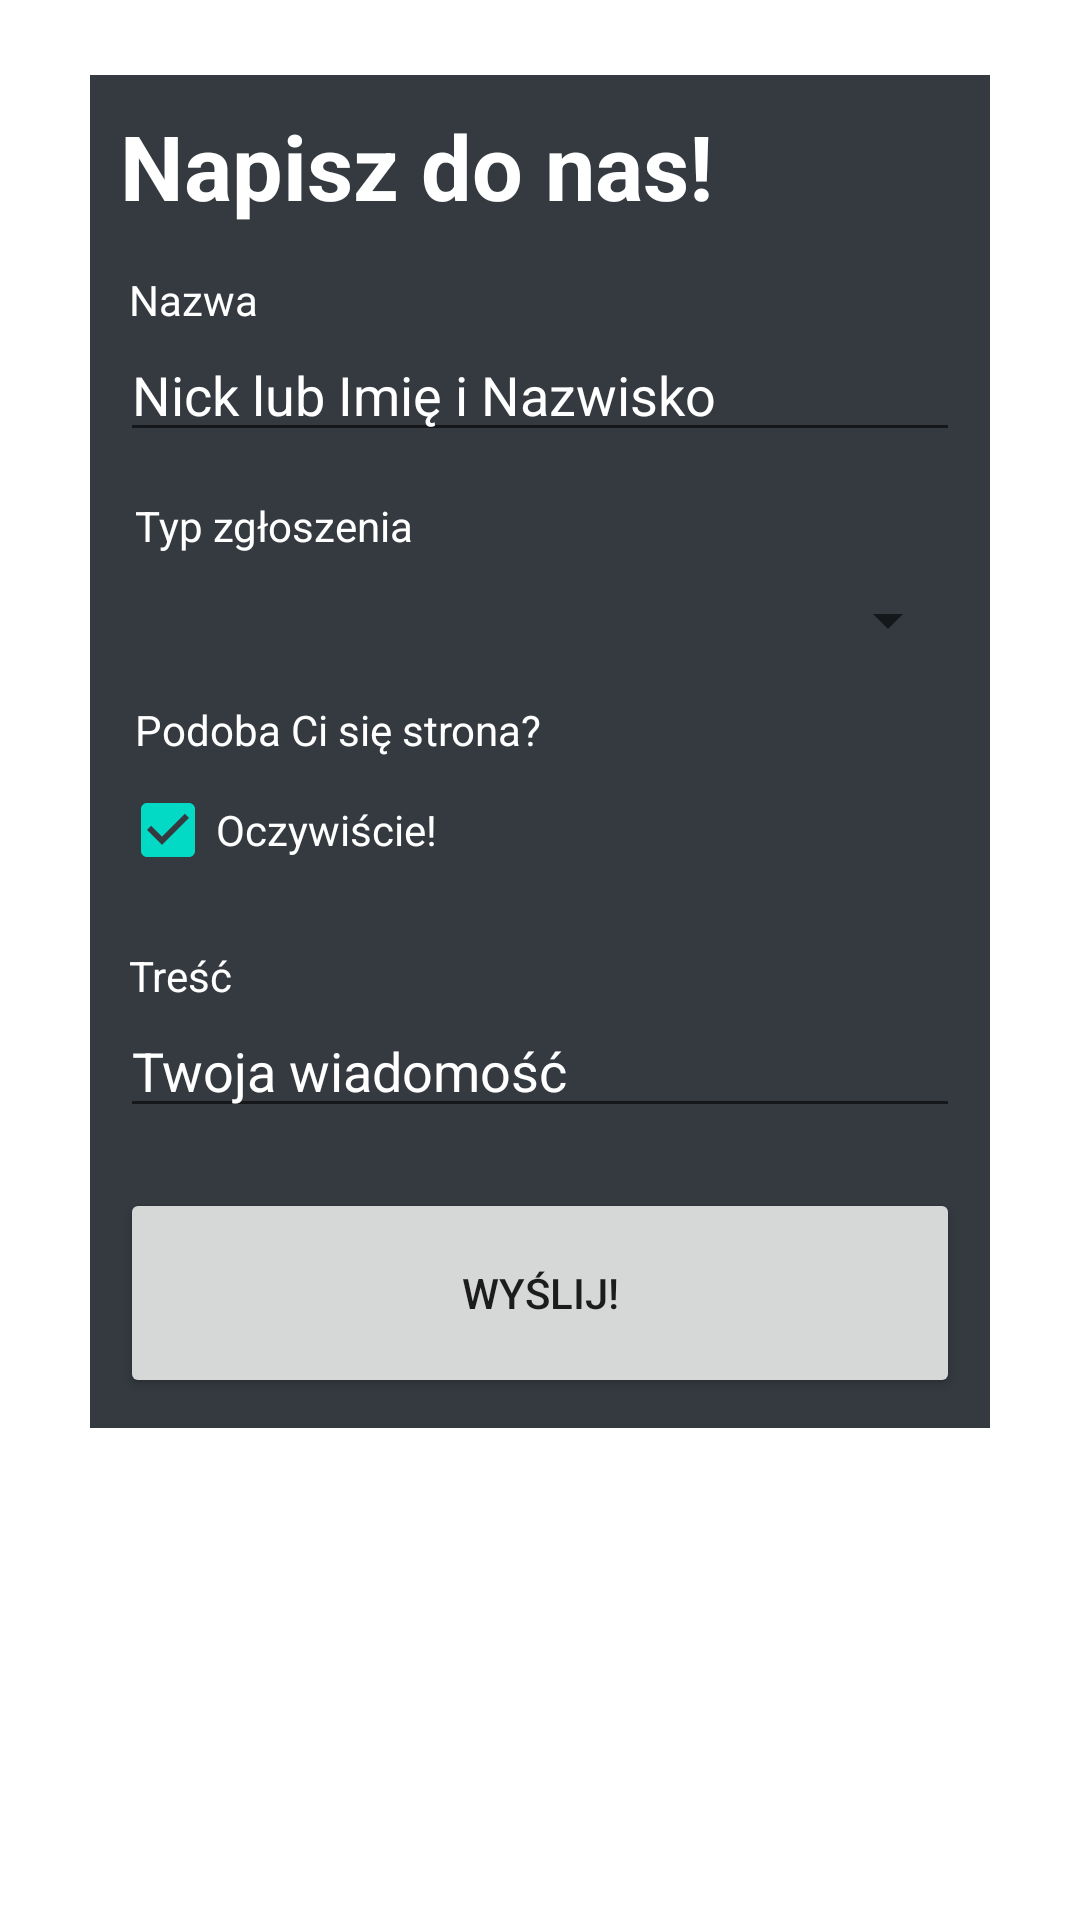

Reconstruct the res/layout file that produces this screen, plus the resources it refers to.
<!-- AndroidManifest.xml: application theme Theme.BlogAndroidApp -->
<!-- res/layout/activity_contact.xml -->
<?xml version="1.0" encoding="utf-8"?>
<androidx.constraintlayout.widget.ConstraintLayout xmlns:android="http://schemas.android.com/apk/res/android"
    xmlns:tools="http://schemas.android.com/tools"
    android:layout_width="match_parent"
    android:layout_height="match_parent"
    tools:context=".ContactActivity">

    <androidx.core.widget.NestedScrollView
        android:layout_width="match_parent"
        android:layout_height="match_parent"
        >

    <com.google.android.material.circularreveal.CircularRevealFrameLayout
        android:layout_width="match_parent"
        android:layout_height="match_parent"
        android:layout_marginVertical="25dp"
        android:layout_marginHorizontal="30dp"
        android:padding="10dp"
        android:background="@color/web_bg_main_color">

        <LinearLayout
            android:layout_width="match_parent"
            android:layout_height="match_parent"
            android:orientation="vertical">

            <androidx.appcompat.widget.AppCompatTextView
                android:layout_width="match_parent"
                android:layout_height="wrap_content"
                android:textColor="@color/white"
                android:textSize="30sp"
                android:textStyle="bold"
                android:layout_marginBottom="15sp"
                android:text="Napisz do nas!" />

            <androidx.appcompat.widget.AppCompatTextView
                android:layout_width="match_parent"
                android:layout_height="wrap_content"
                android:textColor="@color/white"
                android:layout_marginStart="3sp"
                android:text="Nazwa"
                style="@style/FontTheme"
                />

            <androidx.appcompat.widget.AppCompatEditText
                android:id="@+id/editTextName"
                android:layout_width="match_parent"
                android:layout_height="wrap_content"
                android:ems="10"
                android:layout_marginBottom="15sp"
                android:inputType="textPersonName"
                android:textColor="@color/white"
                android:hint="Nick lub Imię i Nazwisko"
                android:textColorHint="@color/white" />

            <androidx.appcompat.widget.AppCompatTextView
                android:layout_width="match_parent"
                android:layout_height="wrap_content"
                android:textColor="@color/white"
                android:text="Typ zgłoszenia"
                android:layout_marginStart="5sp"
                style="@style/FontTheme"
                />

            <androidx.appcompat.widget.AppCompatSpinner
                android:id="@+id/comment_type_sp"
                android:layout_width="match_parent"
                android:layout_height="wrap_content"
                android:textColor="@color/white"
                android:layout_marginBottom="15sp"
                android:layout_marginTop="10sp"
                android:theme="@style/spinnerTheme"
                />

            <androidx.appcompat.widget.AppCompatTextView
                android:layout_width="match_parent"
                android:layout_height="wrap_content"
                android:textColor="@color/white"
                android:text="Podoba Ci się strona?"
                android:layout_marginStart="5sp"
                style="@style/FontTheme"
                />

            <androidx.appcompat.widget.AppCompatCheckBox
                android:id="@+id/like_ChB"
                android:layout_width="match_parent"
                android:layout_height="wrap_content"
                android:textColor="@color/white"
                android:layout_marginBottom="15sp"
                android:checked="true"
                android:text="Oczywiście!"
                />

            <androidx.appcompat.widget.AppCompatTextView
                android:layout_width="match_parent"
                android:layout_height="wrap_content"
                android:textColor="@color/white"
                android:layout_marginStart="3sp"
                android:text="Treść"
                style="@style/FontTheme"
                />

            <androidx.appcompat.widget.AppCompatEditText
                android:id="@+id/description_ET"
                android:layout_width="match_parent"
                android:layout_height="wrap_content"
                android:textColor="@color/white"
                android:textColorHint="@color/white"
                android:autoLink="all"
                android:hint="Twoja wiadomość"
                android:layout_marginBottom="20sp"
                android:lines="5"
                android:minLines="1"
                android:maxLines="10"
                android:scrollbars="none"
                android:singleLine="false"
                />

            <androidx.appcompat.widget.AppCompatButton
                android:id="@+id/send_Btn"
                android:layout_width="match_parent"
                android:layout_height="70dp"
                android:text="Wyślij!" />

        </LinearLayout>
    </com.google.android.material.circularreveal.CircularRevealFrameLayout>
    </androidx.core.widget.NestedScrollView>

</androidx.constraintlayout.widget.ConstraintLayout>
<!-- resources referenced by this layout -->
<resources>
  <color name="web_bg_main_color">#343a40</color>
  <color name="white">#FFFFFFFF</color>
  <style name="Theme.BlogAndroidApp" parent="Theme.MaterialComponents.DayNight.DarkActionBar">
          
          <item name="colorPrimary">@color/web_bg_main_color</item>
          <item name="colorPrimaryVariant">#000a12</item>
          <item name="colorOnPrimary">@color/white</item>
          
          <item name="colorSecondary">@color/teal_200</item>
          <item name="colorSecondaryVariant">@color/teal_700</item>
          <item name="colorOnSecondary">@color/black</item>
          
          <item name="android:statusBarColor" tools:targetApi="l">?attr/colorPrimaryVariant</item>
          
      </style>
  <color name="teal_200">#FF03DAC5</color>
  <color name="teal_700">#FF018786</color>
  <color name="black">#FF000000</color>
</resources>
